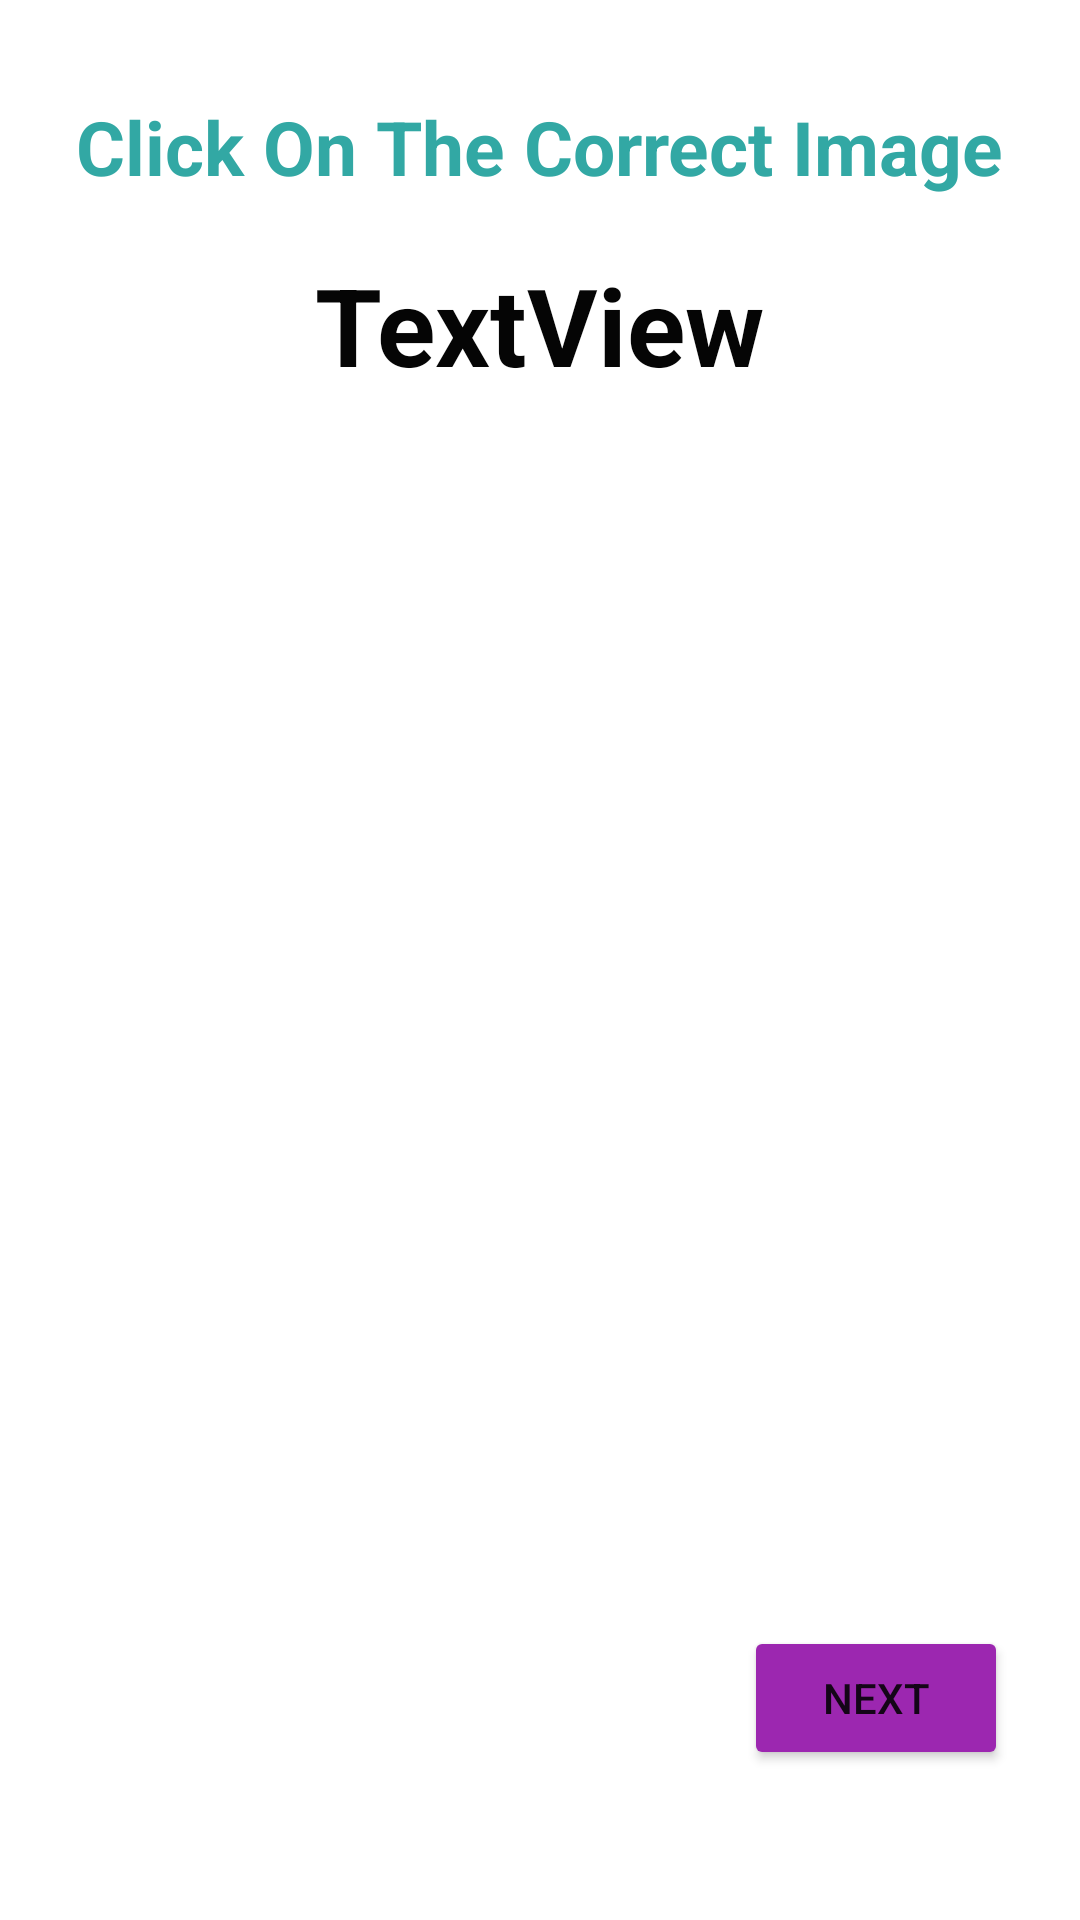

Write the Android layout XML for this screen, with the resource values it uses.
<!-- AndroidManifest.xml: application theme Theme.Cars -->
<!-- res/layout/activity_identify_car_image.xml -->
<?xml version="1.0" encoding="utf-8"?>

<androidx.constraintlayout.widget.ConstraintLayout xmlns:android="http://schemas.android.com/apk/res/android"
    xmlns:app="http://schemas.android.com/apk/res-auto"
    xmlns:tools="http://schemas.android.com/tools"
    android:layout_width="match_parent"
    android:layout_height="match_parent"
    tools:context=".IdentifyCarImage">

    <TextView
        android:id="@+id/textCars"
        android:layout_width="wrap_content"
        android:layout_height="wrap_content"
        android:layout_marginTop="84dp"
        android:text="TextView"
        android:textColor="#050505"
        android:textSize="36sp"
        android:textStyle="bold"
        app:layout_constraintEnd_toEndOf="parent"
        app:layout_constraintStart_toStartOf="parent"
        app:layout_constraintTop_toTopOf="parent" />
    <TextView
        android:id="@+id/textView1"
        android:layout_width="wrap_content"
        android:layout_height="wrap_content"
        android:layout_marginTop="32dp"
        android:text="Click On The Correct Image"
        android:textSize="25sp"
        android:textStyle="bold"
        android:textColor="#32a8a4"
        app:layout_constraintEnd_toEndOf="parent"
        app:layout_constraintStart_toStartOf="parent"
        app:layout_constraintTop_toTopOf="parent" />


    <ImageView
        android:id="@+id/imageCar1"
        android:layout_width="124dp"
        android:layout_height="124dp"
        android:layout_centerInParent="true"
        android:layout_marginStart="24dp"
        android:layout_marginLeft="24dp"

        android:layout_marginBottom="32dp"
        app:layout_constraintBottom_toBottomOf="parent"
        app:layout_constraintStart_toStartOf="parent"
        app:layout_constraintTop_toTopOf="parent"
        app:layout_constraintVertical_bias="0.657">

    </ImageView>

    <ImageView
        android:id="@+id/imageCar3"
        android:layout_width="124dp"
        android:layout_height="124dp"
        android:layout_centerInParent="true"
        android:layout_marginStart="150dp"
        android:layout_marginLeft="150dp"
        android:layout_marginEnd="32dp"
        android:layout_marginRight="32dp"
        android:layout_marginBottom="32dp"
        app:layout_constraintBottom_toBottomOf="parent"
        app:layout_constraintEnd_toEndOf="parent"
        app:layout_constraintHorizontal_bias="0.0"
        app:layout_constraintStart_toStartOf="parent"
        app:layout_constraintTop_toTopOf="parent"
        app:layout_constraintVertical_bias="0.384">

    </ImageView>

    <ImageView
        android:id="@+id/imageCar2"
        android:layout_width="124dp"
        android:layout_height="124dp"
        android:layout_centerInParent="true"
        android:layout_marginStart="244dp"
        android:layout_marginLeft="244dp"
        android:layout_marginBottom="32dp"
        app:layout_constraintBottom_toBottomOf="parent"
        app:layout_constraintStart_toStartOf="parent"
        app:layout_constraintTop_toTopOf="parent"
        app:layout_constraintVertical_bias="0.673">

    </ImageView>

    <Button
        android:id="@+id/btnNext"
        android:layout_width="wrap_content"
        android:layout_height="wrap_content"
        android:layout_marginEnd="24dp"
        android:layout_marginRight="24dp"
        android:layout_marginBottom="50dp"
        android:text="NEXT"
        app:backgroundTint="#9C27B0"
        android:onClick="onClickNext"
        app:layout_constraintBottom_toBottomOf="parent"
        app:layout_constraintEnd_toEndOf="parent" />

    <TextView
        android:id="@+id/textCarAnswer"
        android:layout_width="wrap_content"
        android:layout_height="wrap_content"
        android:layout_marginBottom="96dp"
        android:textColor="#070707"
        android:textSize="30sp"
        android:textStyle="bold"
        app:layout_constraintBottom_toBottomOf="parent"
        app:layout_constraintEnd_toEndOf="parent"
        app:layout_constraintHorizontal_bias="0.515"
        app:layout_constraintStart_toStartOf="parent"
        app:layout_constraintTop_toBottomOf="@+id/imageCar2"
        app:layout_constraintVertical_bias="0.111" />

    <ImageView
        android:id="@+id/imageViewHome2"
        android:layout_width="45dp"
        android:layout_height="45dp"
        android:layout_marginStart="32dp"
        android:layout_marginLeft="32dp"
        android:layout_marginEnd="32dp"
        android:layout_marginRight="32dp"
        android:layout_marginBottom="52dp"
        android:onClick="HomeClickCarImage"
        app:layout_constraintBottom_toBottomOf="parent"
        app:layout_constraintEnd_toStartOf="@+id/btnNext"
        app:layout_constraintHorizontal_bias="0.063"
        app:layout_constraintStart_toStartOf="parent"
        app:layout_constraintTop_toBottomOf="@+id/textCarAnswer"
        app:layout_constraintVertical_bias="1.0"
        app:srcCompat="@drawable/home"
        tools:ignore="ContentDescription" />
    <TextView
        android:id="@+id/textViewTimer2"
        android:layout_width="wrap_content"
        android:layout_height="wrap_content"
        android:layout_marginTop="76dp"
        android:layout_marginEnd="24dp"
        android:layout_marginRight="24dp"
        android:textColor="#FF0000"
        android:textSize="30sp"
        app:layout_constraintEnd_toEndOf="parent"
        app:layout_constraintHorizontal_bias="0.968"
        app:layout_constraintStart_toStartOf="parent"
        app:layout_constraintTop_toTopOf="parent" />
</androidx.constraintlayout.widget.ConstraintLayout>
<!-- resources referenced by this layout -->
<resources>
  <style name="Theme.Cars" parent="Theme.MaterialComponents.DayNight.DarkActionBar">
          
          <item name="colorPrimary">@color/purple_500</item>
          <item name="colorPrimaryVariant">@color/purple_700</item>
          <item name="colorOnPrimary">@color/white</item>
          
          <item name="colorSecondary">@color/teal_200</item>
          <item name="colorSecondaryVariant">@color/teal_700</item>
          <item name="colorOnSecondary">@color/black</item>
          
          <item name="android:statusBarColor" tools:targetApi="l">?attr/colorPrimaryVariant</item>
          
      </style>
  <!-- not gathered from this repository: default colours our renderer supplied (Android Studio template values) -->
  <color name="purple_500">#FF6200EE</color>
  <color name="purple_700">#FF3700B3</color>
  <color name="teal_200">#FF03DAC5</color>
  <color name="teal_700">#FF018786</color>
  <color name="black">#FF000000</color>
  <color name="white">#FFFFFFFF</color>
</resources>
